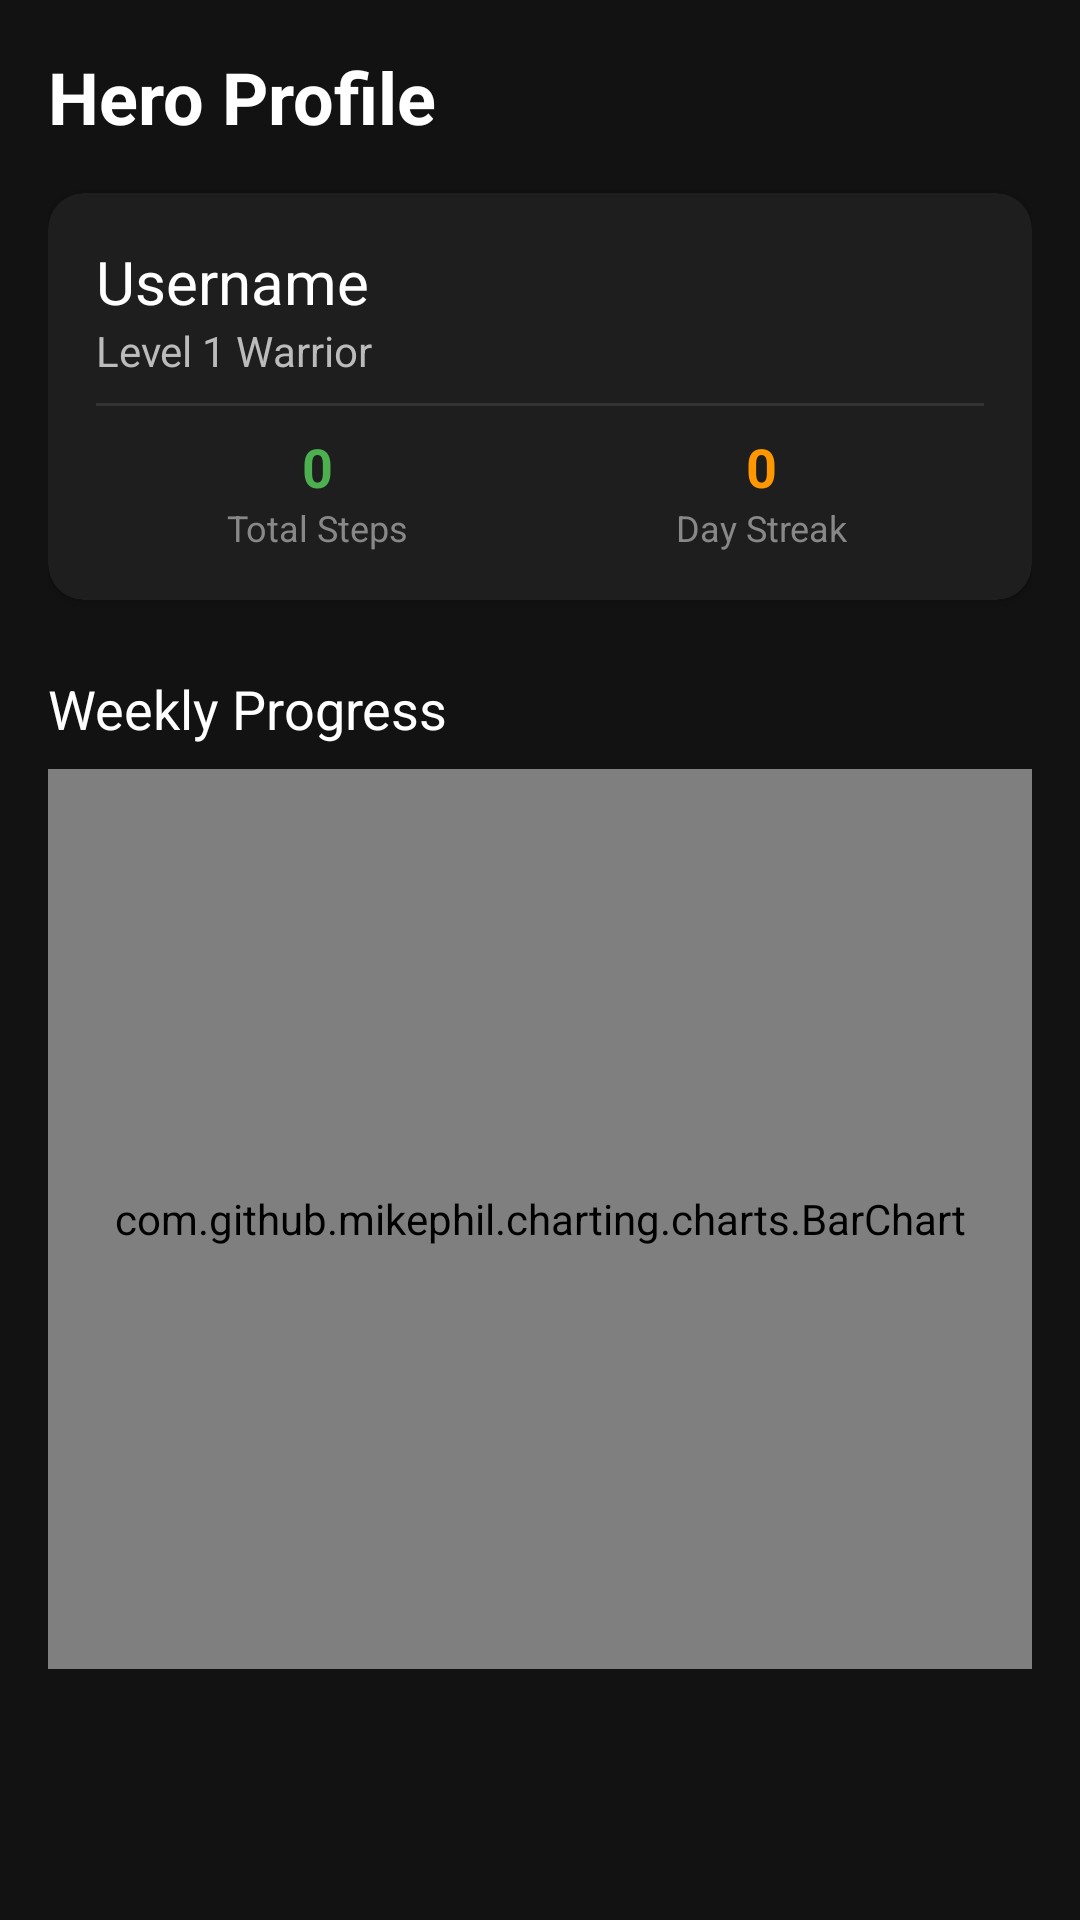

Layout XML and referenced resources for this Android screen:
<!-- AndroidManifest.xml: application theme Theme.WellQuest -->
<!-- res/layout/activity_profile.xml -->
<?xml version="1.0" encoding="utf-8"?>
<ScrollView xmlns:android="http://schemas.android.com/apk/res/android"
    xmlns:app="http://schemas.android.com/apk/res-auto"
    xmlns:tools="http://schemas.android.com/tools"
    android:layout_width="match_parent"
    android:layout_height="match_parent"
    android:background="#121212">

    <androidx.constraintlayout.widget.ConstraintLayout
        android:layout_width="match_parent"
        android:layout_height="wrap_content"
        android:padding="16dp">

        <TextView
            android:id="@+id/tvProfileTitle"
            android:layout_width="wrap_content"
            android:layout_height="wrap_content"
            android:text="Hero Profile"
            android:textColor="#FFFFFF"
            android:textSize="24sp"
            android:textStyle="bold"
            app:layout_constraintStart_toStartOf="parent"
            app:layout_constraintTop_toTopOf="parent" />

        <androidx.cardview.widget.CardView
            android:id="@+id/cardStats"
            android:layout_width="match_parent"
            android:layout_height="wrap_content"
            android:layout_marginTop="16dp"
            app:cardBackgroundColor="#1E1E1E"
            app:cardCornerRadius="12dp"
            app:layout_constraintTop_toBottomOf="@id/tvProfileTitle">

            <LinearLayout
                android:layout_width="match_parent"
                android:layout_height="wrap_content"
                android:orientation="vertical"
                android:padding="16dp">

                <TextView
                    android:id="@+id/tvUsername"
                    android:layout_width="wrap_content"
                    android:layout_height="wrap_content"
                    android:text="Username"
                    android:textColor="#FFFFFF"
                    android:textSize="20sp" />

                <TextView
                    android:id="@+id/tvLevel"
                    android:layout_width="wrap_content"
                    android:layout_height="wrap_content"
                    android:text="Level 1 Warrior"
                    android:textColor="#BBBBBB" />

                <View
                    android:layout_width="match_parent"
                    android:layout_height="1dp"
                    android:layout_marginVertical="8dp"
                    android:background="#333333" />

                <LinearLayout
                    android:layout_width="match_parent"
                    android:layout_height="wrap_content"
                    android:orientation="horizontal">

                    <LinearLayout
                        android:layout_width="0dp"
                        android:layout_height="wrap_content"
                        android:layout_weight="1"
                        android:gravity="center"
                        android:orientation="vertical">
                        <TextView
                            android:id="@+id/tvTotalSteps"
                            android:layout_width="wrap_content"
                            android:layout_height="wrap_content"
                            android:text="0"
                            android:textColor="#4CAF50"
                            android:textSize="18sp"
                            android:textStyle="bold" />
                        <TextView
                            android:layout_width="wrap_content"
                            android:layout_height="wrap_content"
                            android:text="Total Steps"
                            android:textColor="#888888"
                            android:textSize="12sp" />
                    </LinearLayout>

                    <LinearLayout
                        android:layout_width="0dp"
                        android:layout_height="wrap_content"
                        android:layout_weight="1"
                        android:gravity="center"
                        android:orientation="vertical">
                        <TextView
                            android:id="@+id/tvStreak"
                            android:layout_width="wrap_content"
                            android:layout_height="wrap_content"
                            android:text="0"
                            android:textColor="#FF9800"
                            android:textSize="18sp"
                            android:textStyle="bold" />
                        <TextView
                            android:layout_width="wrap_content"
                            android:layout_height="wrap_content"
                            android:text="Day Streak"
                            android:textColor="#888888"
                            android:textSize="12sp" />
                    </LinearLayout>

                </LinearLayout>
            </LinearLayout>
        </androidx.cardview.widget.CardView>

        <TextView
            android:id="@+id/tvChartTitle"
            android:layout_width="wrap_content"
            android:layout_height="wrap_content"
            android:layout_marginTop="24dp"
            android:text="Weekly Progress"
            android:textColor="#FFFFFF"
            android:textSize="18sp"
            app:layout_constraintStart_toStartOf="parent"
            app:layout_constraintTop_toBottomOf="@id/cardStats" />

        <com.github.mikephil.charting.charts.BarChart
            android:id="@+id/barChart"
            android:layout_width="match_parent"
            android:layout_height="300dp"
            android:layout_marginTop="8dp"
            app:layout_constraintTop_toBottomOf="@id/tvChartTitle" />

    </androidx.constraintlayout.widget.ConstraintLayout>
</ScrollView>
<!-- resources referenced by this layout -->
<resources>
  <style name="Theme.WellQuest" parent="Base.Theme.WellQuest" />
  <style name="Base.Theme.WellQuest" parent="Theme.Material3.DayNight.NoActionBar">
          
          
      </style>
</resources>
